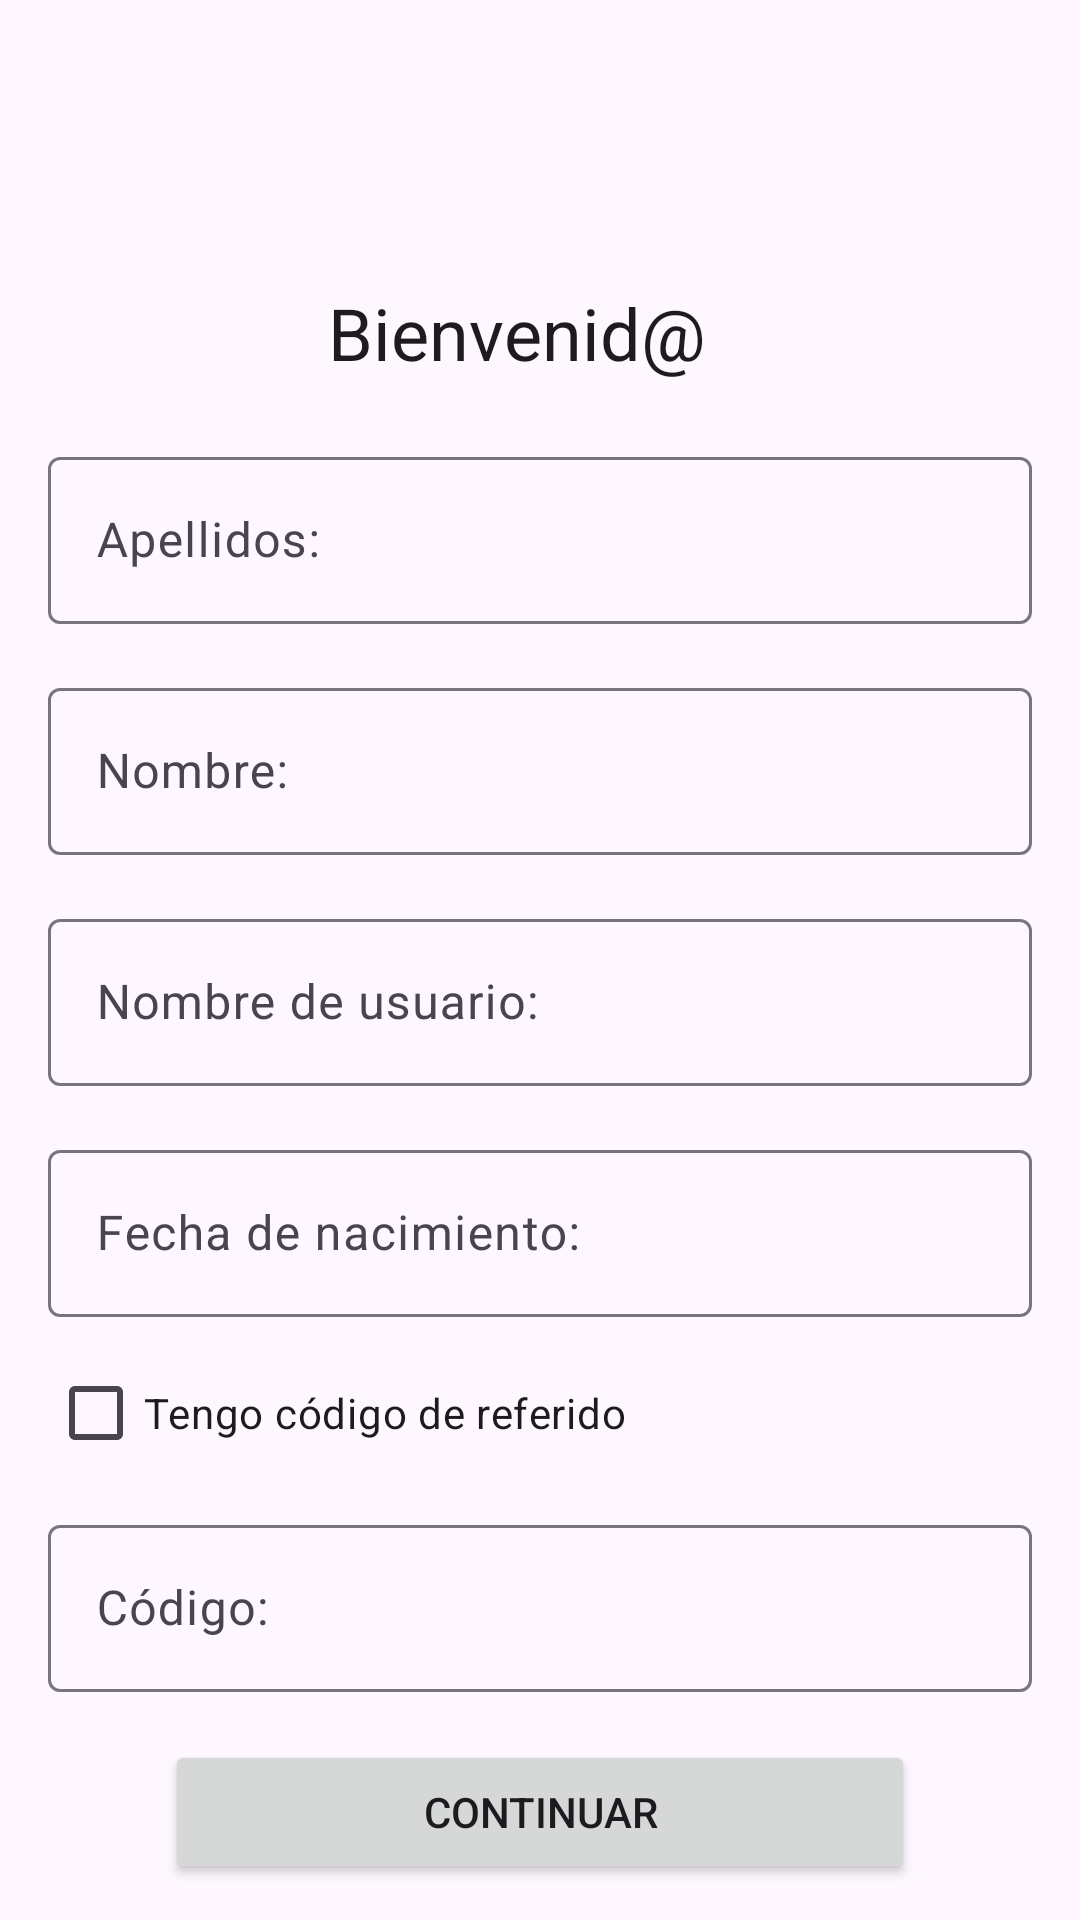

Here is an Android app screen rendered from its layout file. Give the layout XML and the strings, colors and styles it references.
<!-- AndroidManifest.xml: application theme Theme.ClimaSync -->
<!-- res/layout/fragment_personal_information.xml -->
<?xml version="1.0" encoding="utf-8"?>
<androidx.constraintlayout.widget.ConstraintLayout xmlns:android="http://schemas.android.com/apk/res/android"
    xmlns:tools="http://schemas.android.com/tools"
    android:layout_width="match_parent"
    android:layout_height="match_parent"
    xmlns:app="http://schemas.android.com/apk/res-auto">

    <TextView
        android:id="@+id/textRestablecer"
        android:layout_width="wrap_content"
        android:layout_height="wrap_content"
        android:layout_marginTop="16dp"
        android:text="Bienvenid@"
        android:textAppearance="@style/TextAppearance.MaterialComponents.Headline5"
        app:layout_constraintBottom_toBottomOf="parent"
        app:layout_constraintEnd_toEndOf="parent"
        app:layout_constraintHorizontal_bias="0.467"
        app:layout_constraintStart_toStartOf="parent"
        app:layout_constraintTop_toTopOf="parent"
        app:layout_constraintVertical_bias="0.133" />

    <com.google.android.material.textfield.TextInputLayout
        android:id="@+id/textInputLayoutApellido"
        android:layout_width="match_parent"
        android:layout_height="wrap_content"
        android:layout_marginStart="16dp"
        android:layout_marginTop="20dp"
        android:layout_marginEnd="16dp"
        android:hint="Apellidos:"
        app:layout_constraintEnd_toEndOf="parent"
        app:layout_constraintStart_toStartOf="parent"
        app:layout_constraintTop_toBottomOf="@+id/textRestablecer">

        <com.google.android.material.textfield.TextInputEditText
            android:id="@+id/editTextApellido"
            android:layout_width="match_parent"
            android:layout_height="wrap_content" />
    </com.google.android.material.textfield.TextInputLayout>

    <com.google.android.material.textfield.TextInputLayout
        android:id="@+id/textInputLayoutNombre"
        android:layout_width="match_parent"
        android:layout_height="wrap_content"
        android:layout_marginStart="16dp"
        android:layout_marginTop="16dp"
        android:layout_marginEnd="16dp"
        android:hint="Nombre:"
        app:layout_constraintEnd_toEndOf="parent"
        app:layout_constraintStart_toStartOf="parent"
        app:layout_constraintTop_toBottomOf="@+id/textInputLayoutApellido">

        <com.google.android.material.textfield.TextInputEditText
            android:id="@+id/editTextNombre"
            android:layout_width="match_parent"
            android:layout_height="wrap_content" />
    </com.google.android.material.textfield.TextInputLayout>

    <com.google.android.material.textfield.TextInputLayout
        android:id="@+id/textInputLayoutUsuario"
        android:layout_width="match_parent"
        android:layout_height="wrap_content"
        android:layout_marginStart="16dp"
        android:layout_marginTop="16dp"
        android:layout_marginEnd="16dp"
        android:hint="Nombre de usuario:"
        app:layout_constraintEnd_toEndOf="parent"
        app:layout_constraintStart_toStartOf="parent"
        app:layout_constraintTop_toBottomOf="@+id/textInputLayoutNombre">

        <com.google.android.material.textfield.TextInputEditText
            android:id="@+id/textInputEditTextUsuario"
            android:layout_width="match_parent"
            android:layout_height="wrap_content" />
    </com.google.android.material.textfield.TextInputLayout>

    <com.google.android.material.textfield.TextInputLayout
        android:id="@+id/textInputLayoutFechaNacimiento"
        android:layout_width="match_parent"
        android:layout_height="wrap_content"
        android:layout_marginStart="16dp"
        android:layout_marginTop="16dp"
        android:layout_marginEnd="16dp"
        android:hint="Fecha de nacimiento:"
        app:layout_constraintEnd_toEndOf="parent"
        app:layout_constraintStart_toStartOf="parent"
        app:layout_constraintTop_toBottomOf="@+id/textInputLayoutUsuario">

        <com.google.android.material.textfield.TextInputEditText
            android:id="@+id/textInputEditTextFechaNacimiento"
            android:layout_width="match_parent"
            android:layout_height="wrap_content"
            android:inputType="date" />
    </com.google.android.material.textfield.TextInputLayout>

    <com.google.android.material.checkbox.MaterialCheckBox
        android:id="@+id/checkBox"
        android:layout_width="wrap_content"
        android:layout_height="wrap_content"
        android:layout_marginStart="16dp"
        android:layout_marginTop="8dp"
        android:checked="false"
        android:text="Tengo código de referido"
        app:layout_constraintStart_toStartOf="parent"
        app:layout_constraintTop_toBottomOf="@+id/textInputLayoutFechaNacimiento" />

    <com.google.android.material.textfield.TextInputLayout
        android:id="@+id/textInputLayoutCodigoReferido"
        android:layout_width="match_parent"
        android:layout_height="wrap_content"
        android:layout_marginStart="16dp"
        android:layout_marginTop="8dp"
        android:layout_marginEnd="16dp"
        android:hint="Código:"
        app:layout_constraintEnd_toEndOf="parent"
        app:layout_constraintStart_toStartOf="parent"
        app:layout_constraintTop_toBottomOf="@+id/checkBox">

        <com.google.android.material.textfield.TextInputEditText
            android:id="@+id/textInputEditTextCodigoReferido"
            android:layout_width="match_parent"
            android:layout_height="wrap_content" />
    </com.google.android.material.textfield.TextInputLayout>

    <Button
        android:id="@+id/personalButton"
        android:layout_width="250dp"
        android:layout_height="wrap_content"
        android:layout_marginStart="64dp"
        android:layout_marginTop="16dp"
        android:layout_marginEnd="64dp"
        android:text="Continuar"
        app:layout_constraintEnd_toEndOf="parent"
        app:layout_constraintStart_toStartOf="parent"
        app:layout_constraintTop_toBottomOf="@+id/textInputLayoutCodigoReferido" />

</androidx.constraintlayout.widget.ConstraintLayout>
<!-- resources referenced by this layout -->
<resources>
  <style name="Theme.ClimaSync" parent="Base.Theme.ClimaSync" />
  <style name="Base.Theme.ClimaSync" parent="Theme.Material3.DayNight.NoActionBar">
          
          
      </style>
</resources>
